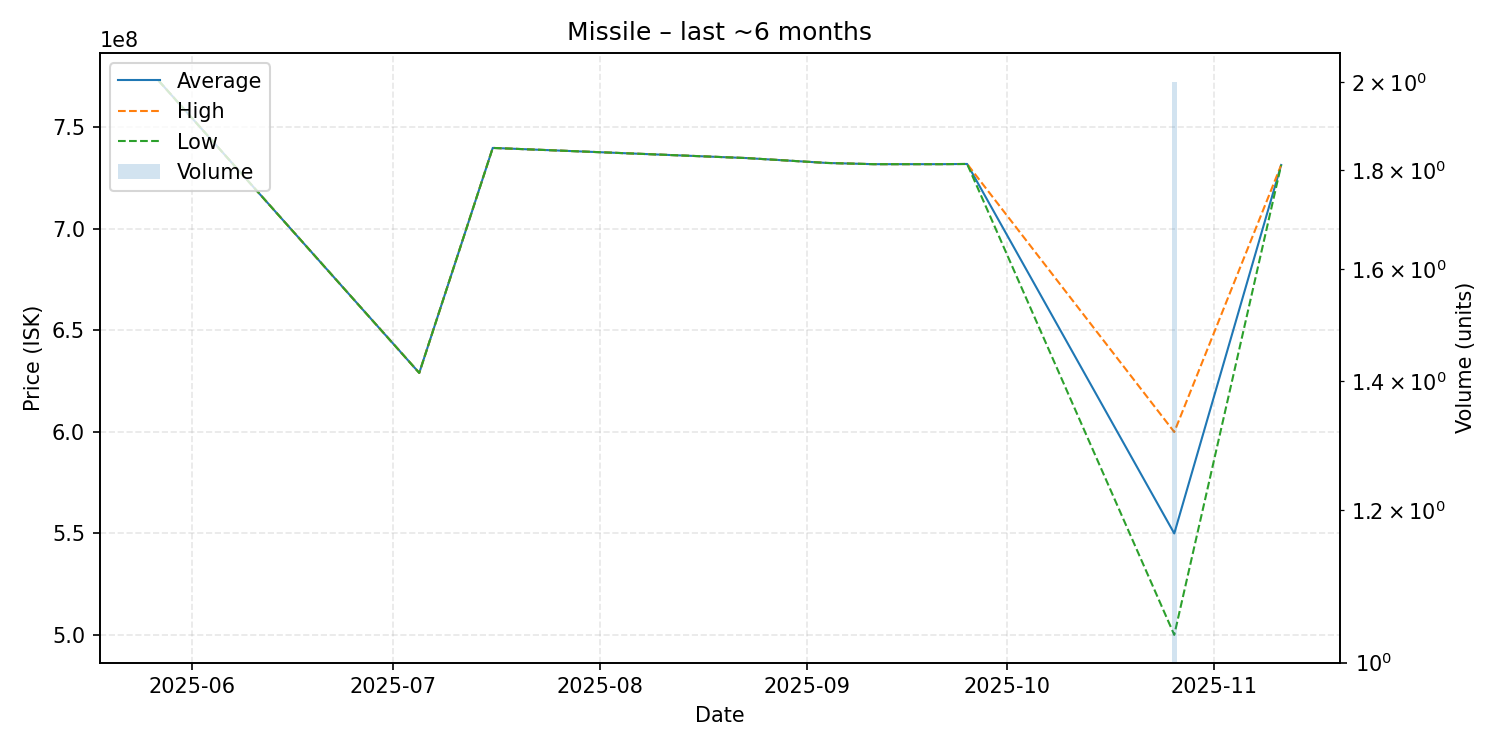

The file beside this chart, header and first rows:
date, average, highest, lowest, order_count, volume
2025-05-27, 772900000, 772900000, 772900000, 1, 1
2025-07-05, 629000000, 629000000, 629000000, 1, 1
2025-07-16, 739800000, 739800000, 739800000, 1, 1
2025-08-23, 734800000, 734800000, 734800000, 1, 1
2025-09-04, 732400000, 732400000, 732400000, 1, 1
2025-09-11, 731800000, 731800000, 731800000, 1, 1
2025-09-21, 731800000, 731800000, 731800000, 1, 1
2025-09-25, 731900000, 731900000, 731900000, 1, 1
2025-10-26, 549950000, 599900000, 500000000, 2, 2
2025-11-11, 731400000, 731400000, 731400000, 1, 1
